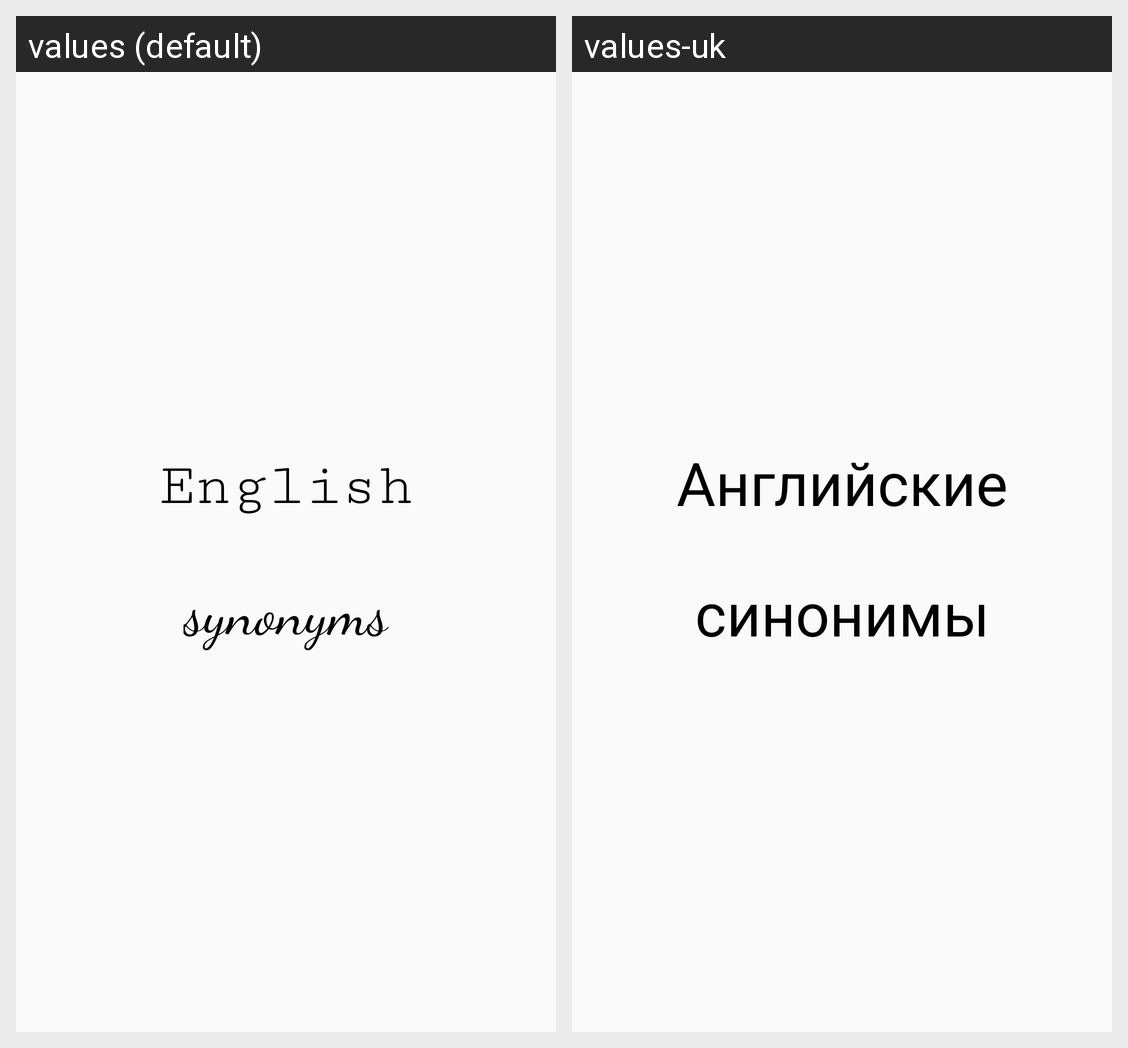

The Android screen above is rendered under two locales of the same app. Produce the string resources it draws, with the default and per-locale values.
Android screen res/layout/activity_main.xml rendered under 2 locales, left to right: values (default), values-uk. Device: Nexus 5 (rendered at 1080×1920; each locale shown at half size, 540×960, under a caption strip naming it); theme AppTheme.
Strings drawn on this screen, with the default value and each locale's value (text and hints the layout hard-codes, and strings that could not be matched under every locale, appear in the picture but are not listed):

main_activity_word1
  values: English
  values-uk: Английские

main_activity_word2
  values: synonyms
  values-uk: синонимы
